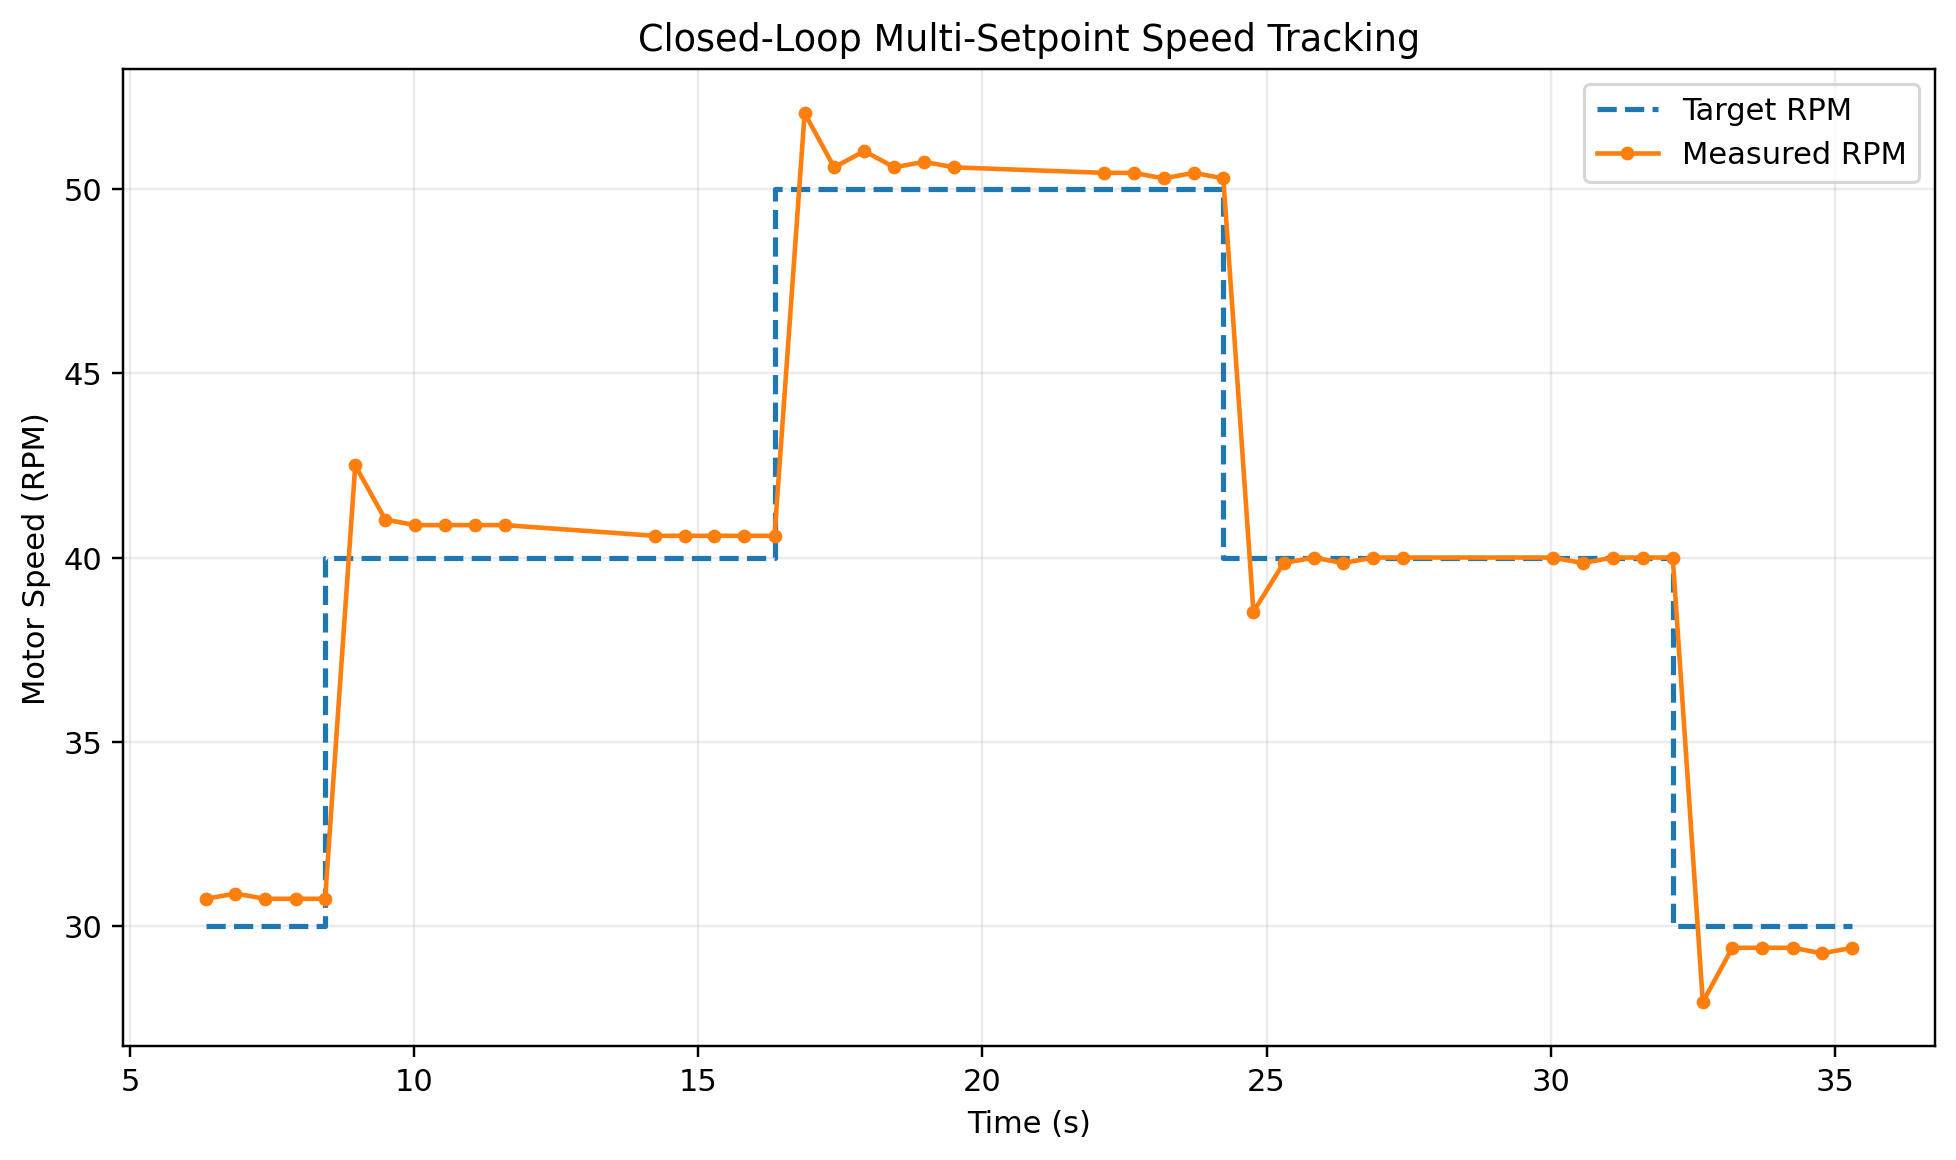

Source data for this figure (header and first rows):
Time_s, Target_RPM, Actual_RPM, PWM
6.33, 30.0, 30.74, 106.6
6.85, 30.0, 30.88, 106.3
7.38, 30.0, 30.74, 106.2
7.91, 30.0, 30.74, 106
8.43, 40.0, 30.74, 145.8
8.96, 40.0, 42.5, 139.3
9.49, 40.0, 41.03, 139.8
10.02, 40.0, 40.88, 139.6
10.54, 40.0, 40.88, 139.4
11.07, 40.0, 40.88, 139.2
11.6, 40.0, 40.88, 138.9
14.23, 40.0, 40.59, 138.5
14.76, 40.0, 40.59, 138.3
15.28, 40.0, 40.59, 138.2
15.81, 40.0, 40.59, 138
16.34, 50.0, 40.59, 177.8
16.87, 50.0, 52.06, 171.6
17.39, 50.0, 50.59, 172.2
17.92, 50.0, 51.03, 171.7
18.45, 50.0, 50.59, 171.8
18.97, 50.0, 50.74, 171.5
19.5, 50.0, 50.59, 171.4
22.14, 50.0, 50.44, 170.8
22.66, 50.0, 50.44, 170.7
23.19, 50.0, 50.29, 170.7
23.72, 50.0, 50.44, 170.5
24.24, 40.0, 50.29, 130.6
24.77, 40.0, 38.53, 136.8
25.3, 40.0, 39.85, 136.2
25.83, 40.0, 40.0, 136.1
26.35, 40.0, 39.85, 136.2
26.88, 40.0, 40.0, 136.2
27.41, 40.0, 40.0, 136.2
30.04, 40.0, 40.0, 136.2
30.57, 40.0, 39.85, 136.3
31.09, 40.0, 40.0, 136.2
31.62, 40.0, 40.0, 136.2
32.15, 30.0, 40.0, 96.27
32.68, 30.0, 27.94, 102.8
33.2, 30.0, 29.41, 102.2
33.73, 30.0, 29.41, 102.4
34.26, 30.0, 29.41, 102.5
34.78, 30.0, 29.26, 102.8
35.31, 30.0, 29.41, 102.8
